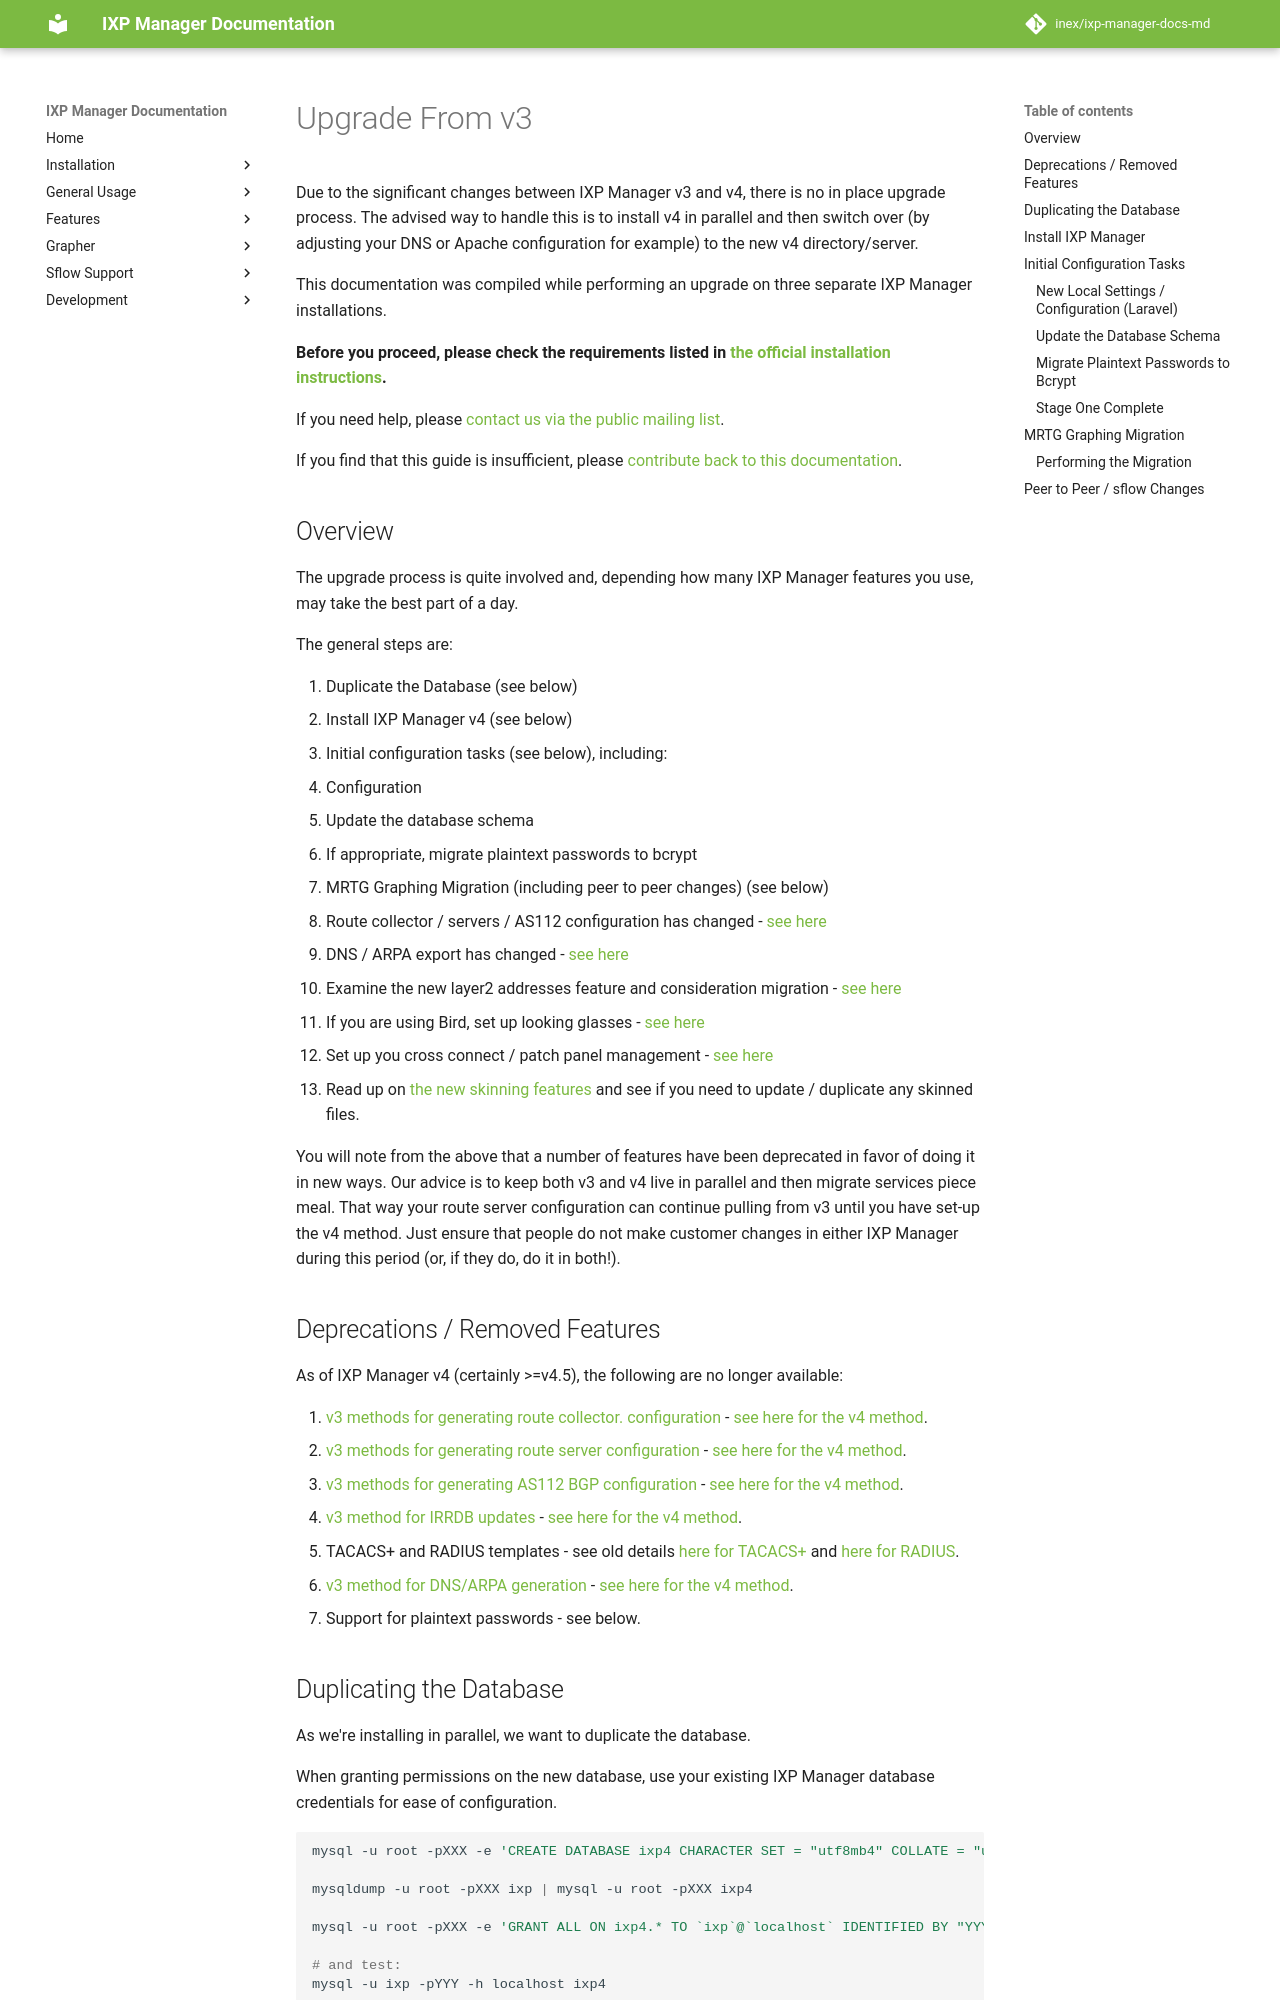

repository: inex/ixp-manager-docs-md · page: 7.5/install/upgrade-v3/index.html · generator: mkdocs

# Upgrade From v3

Due to the significant changes between IXP Manager v3 and v4, there is no in place upgrade process. The advised way to handle this is to install v4 in parallel and then switch over (by adjusting your DNS or Apache configuration for example) to the new v4 directory/server.


This documentation was compiled while performing an upgrade on three separate IXP Manager installations.

**Before you proceed, please check the requirements listed in [the official installation instructions](manually.md).**

If you need help, please [contact us via the public mailing list](https://www.ixpmanager.org/support.php).

If you find that this guide is insufficient, please [contribute back to this documentation](../dev/docs.md).

## Overview

The upgrade process is quite involved and, depending how many IXP Manager features you use, may take the best part of a day.

The general steps are:

1. Duplicate the Database (see below)
1. Install IXP Manager v4 (see below)
1. Initial configuration tasks (see below), including:
  * Configuration
  * Update the database schema
  * If appropriate, migrate plaintext passwords to bcrypt
1. MRTG Graphing Migration (including peer to peer changes) (see below)
1. Route collector / servers / AS112 configuration has changed - [see here](../features/routers.md)
1. DNS / ARPA export has changed - [see here](../features/dns-arpa.md)
1. Examine the new layer2 addresses feature and consideration migration - [see here](../features/layer2-addresses.md)
1. If you are using Bird, set up looking glasses - [see here](../features/looking-glass.md)
1. Set up you cross connect / patch panel management - [see here](../features/patch-panels.md)
1. Read up on [the new skinning features](../features/skinning.md) and see if you need to update / duplicate any skinned files.

You will note from the above that a number of features have been deprecated in favor of doing it in new ways. Our advice is to keep both v3 and v4 live in parallel and then migrate services piece meal. That way your route server configuration can continue pulling from v3 until you have set-up the v4 method. Just ensure that people do not make customer changes in either IXP Manager during this period (or, if they do, do it in both!).
